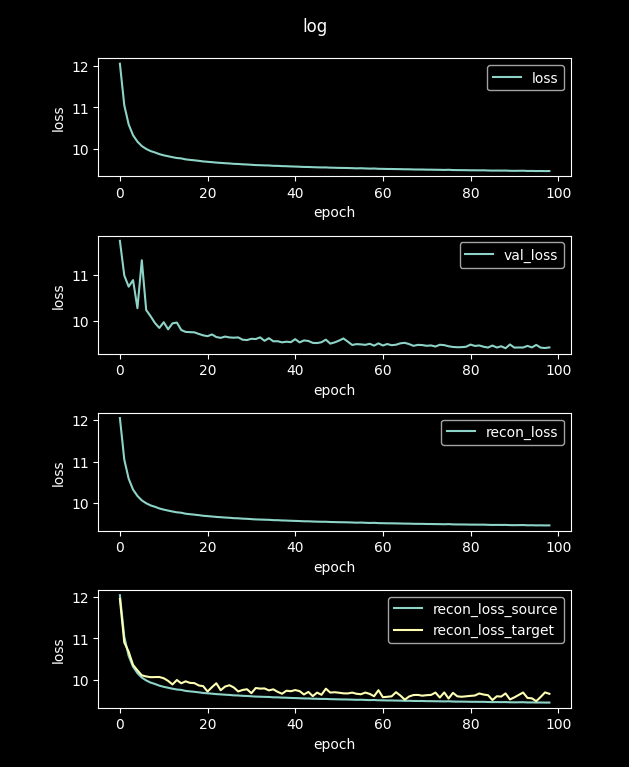

The table this chart was drawn from, first rows:
loss, val_loss, recon_loss, recon_loss_source, recon_loss_target
48.99, 13.28, 48.99, 48.97, 45.56
12.05, 11.73, 12.05, 12.04, 11.95
11.05, 10.98, 11.05, 11.04, 10.9
10.59, 10.74, 10.59, 10.58, 10.68
10.33, 10.88, 10.33, 10.32, 10.36
10.17, 10.27, 10.17, 10.16, 10.23
10.06, 11.31, 10.06, 10.06, 10.11
9.996, 10.23, 9.996, 9.986, 10.08
9.944, 10.09, 9.944, 9.935, 10.07
9.911, 9.946, 9.911, 9.901, 10.07
9.87, 9.84, 9.87, 9.861, 10.07
9.842, 9.964, 9.842, 9.832, 10.04
9.82, 9.81, 9.82, 9.81, 9.976
9.797, 9.94, 9.797, 9.787, 9.889
9.777, 9.956, 9.777, 9.767, 9.996
9.767, 9.795, 9.767, 9.758, 9.917
9.743, 9.753, 9.743, 9.734, 9.965
9.732, 9.748, 9.732, 9.722, 9.927
9.721, 9.744, 9.721, 9.712, 9.921
9.709, 9.71, 9.709, 9.699, 9.865
9.694, 9.679, 9.694, 9.685, 9.849
9.686, 9.66, 9.686, 9.676, 9.719
9.677, 9.698, 9.677, 9.667, 9.823
9.666, 9.642, 9.666, 9.657, 9.918
9.659, 9.624, 9.659, 9.65, 9.75
9.652, 9.652, 9.652, 9.642, 9.838
9.646, 9.633, 9.646, 9.636, 9.87
9.636, 9.628, 9.636, 9.626, 9.816
9.633, 9.634, 9.633, 9.623, 9.72
9.625, 9.584, 9.625, 9.615, 9.757
9.621, 9.577, 9.621, 9.611, 9.773
9.613, 9.604, 9.613, 9.604, 9.679
9.606, 9.598, 9.606, 9.596, 9.803
9.603, 9.635, 9.603, 9.594, 9.789
9.599, 9.56, 9.599, 9.589, 9.793
9.597, 9.617, 9.597, 9.587, 9.746
9.589, 9.549, 9.589, 9.579, 9.771
9.588, 9.551, 9.588, 9.578, 9.711
9.581, 9.526, 9.581, 9.571, 9.665
9.579, 9.541, 9.579, 9.569, 9.738
9.574, 9.53, 9.574, 9.564, 9.726
9.57, 9.595, 9.57, 9.561, 9.754
9.566, 9.525, 9.566, 9.557, 9.728
9.561, 9.568, 9.561, 9.552, 9.647
9.56, 9.557, 9.56, 9.551, 9.71
9.556, 9.515, 9.556, 9.546, 9.608
9.552, 9.511, 9.552, 9.543, 9.693
9.549, 9.529, 9.549, 9.54, 9.64
9.55, 9.585, 9.55, 9.54, 9.787
9.544, 9.498, 9.544, 9.534, 9.693
9.542, 9.526, 9.542, 9.532, 9.701
9.539, 9.564, 9.539, 9.529, 9.69
9.537, 9.611, 9.537, 9.528, 9.675
9.535, 9.542, 9.535, 9.526, 9.673
9.532, 9.47, 9.532, 9.523, 9.692
9.528, 9.488, 9.528, 9.518, 9.664
9.53, 9.482, 9.53, 9.521, 9.653
9.525, 9.472, 9.525, 9.516, 9.694
9.521, 9.495, 9.521, 9.511, 9.661
9.524, 9.455, 9.524, 9.514, 9.605
... 40 more rows
